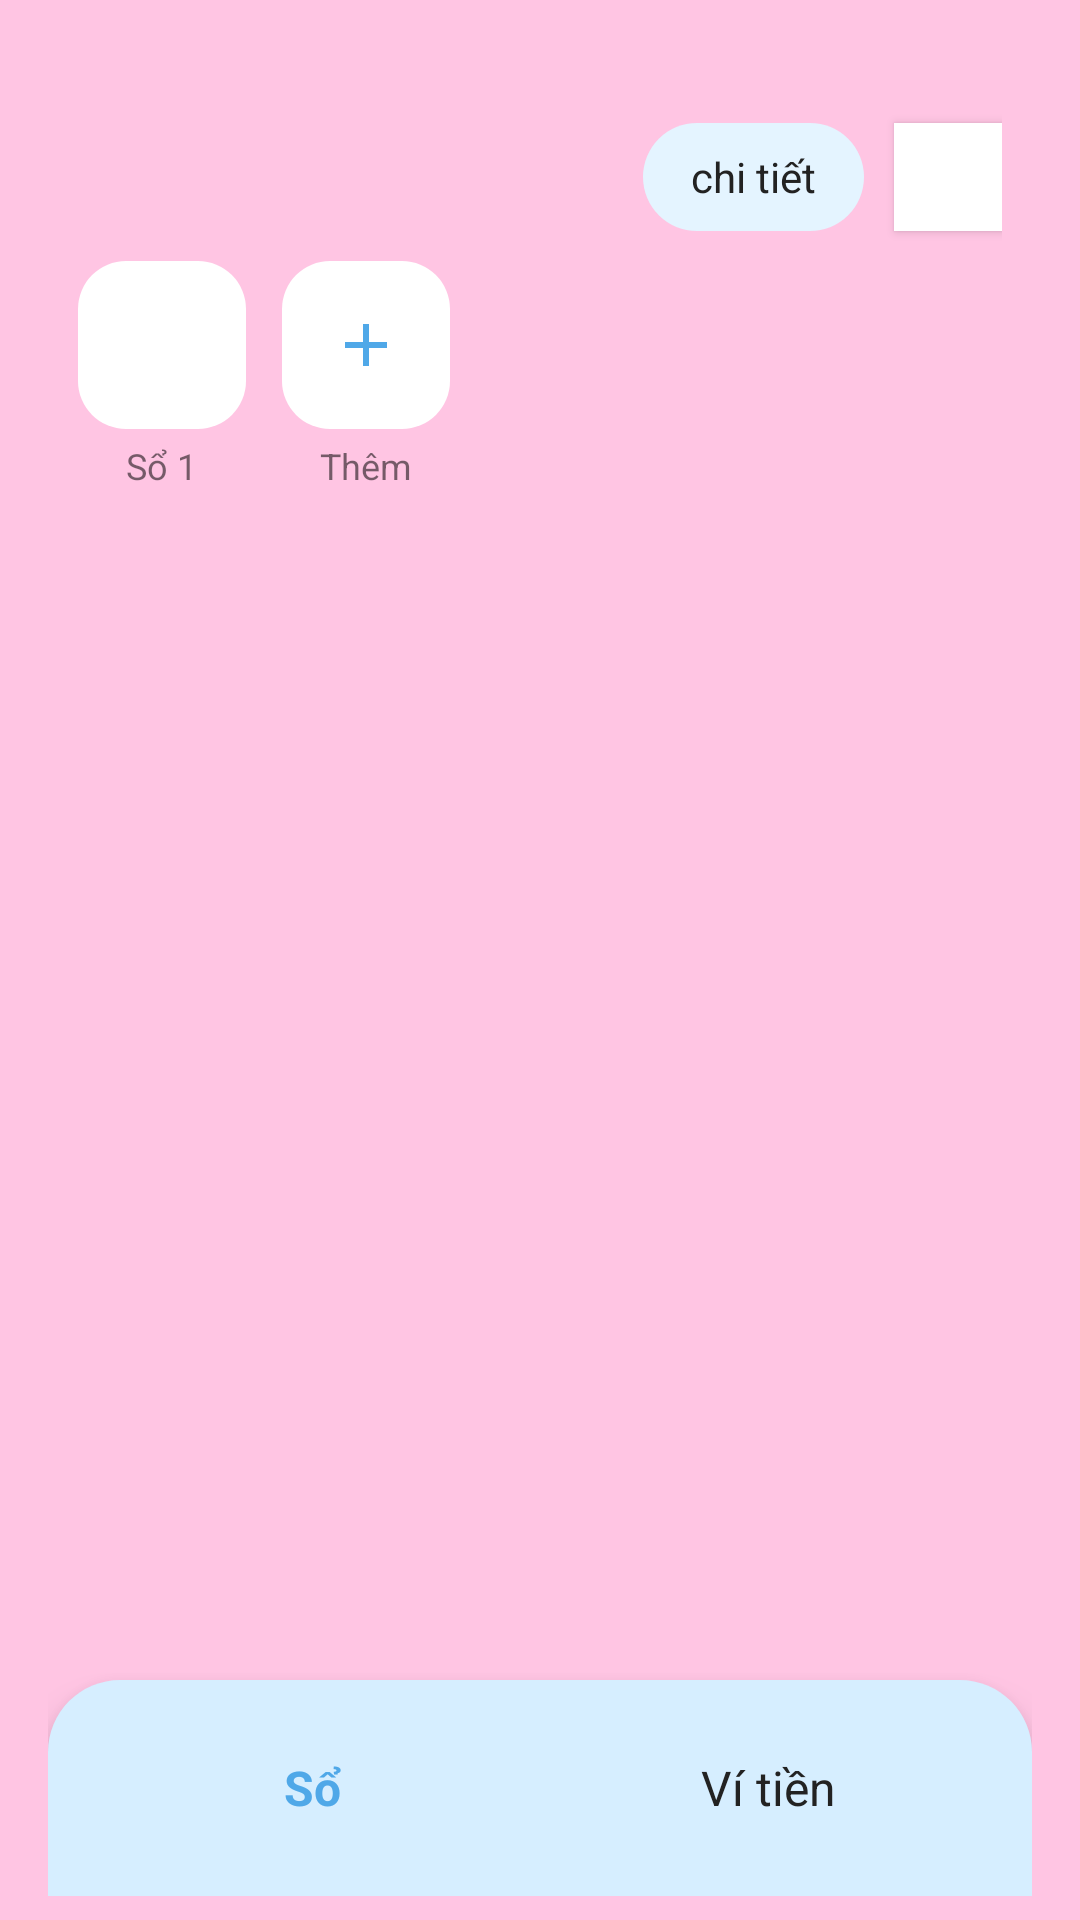

Layout XML and referenced resources for this Android screen:
<!-- AndroidManifest.xml: application theme Base.Theme.ManageMoney -->
<!-- res/layout/activity_main.xml -->
<?xml version="1.0" encoding="utf-8"?>
<RelativeLayout xmlns:android="http://schemas.android.com/apk/res/android"
    android:layout_width="match_parent"
    android:layout_height="match_parent"
    android:background="@color/bg_main">

    
    <RelativeLayout
        android:layout_width="match_parent"
        android:layout_height="wrap_content"
        android:paddingHorizontal="16dp"
        android:paddingTop="16dp"
        android:paddingBottom="8dp">


    
    <FrameLayout
        android:id="@+id/fragment_container"
        android:layout_width="match_parent"
        android:layout_height="match_parent"
        android:layout_above="@id/bottom_nav"/>

        
        <LinearLayout
            android:id="@+id/ll_chi_tiet"
            android:layout_width="wrap_content"
            android:layout_height="wrap_content"
            android:layout_alignParentEnd="true"
            android:gravity="center_vertical"
            android:orientation="horizontal"
            android:layout_marginTop="15dp"
            android:layout_marginRight="10dp">
            <TextView
                android:id="@+id/btn_chi_tiet"
                android:layout_width="wrap_content"
                android:layout_height="36dp"
                android:background="@drawable/bg_btn_round"
                android:gravity="center"
                android:paddingHorizontal="16dp"
                android:text="@string/chi_tiet"
                android:textColor="@color/text_dark"
                android:textSize="14sp"
                android:layout_margin="10dp"/>
            <View
                android:layout_width="36dp"
                android:layout_height="36dp"
                android:background="#FFFFFF"
                android:elevation="2dp" />
        </LinearLayout>
        <LinearLayout
            android:layout_width="wrap_content"
            android:layout_height="wrap_content"
            android:orientation="horizontal"
            android:gravity="center_vertical"
            android:layout_below="@id/ll_chi_tiet">
            <LinearLayout
                android:layout_width="wrap_content"
                android:layout_height="wrap_content"
                android:orientation="vertical"
                android:gravity="center"
                android:paddingEnd="12dp"
                android:layout_marginLeft="10dp">
                <View
                    android:layout_width="56dp"
                    android:layout_height="56dp"
                    android:background="@drawable/bg_card"/>
                <TextView
                    android:layout_width="wrap_content"
                    android:layout_height="wrap_content"
                    android:text="Sổ 1"
                    android:textSize="12sp"
                    android:paddingTop="4dp"/>
            </LinearLayout>
            <LinearLayout
                android:layout_width="wrap_content"
                android:layout_height="wrap_content"
                android:orientation="vertical"
                android:gravity="center">
                <LinearLayout
                    android:layout_width="56dp"
                    android:layout_height="56dp"
                    android:background="@drawable/bg_card"
                    android:gravity="center">
                    <ImageView
                        android:layout_width="24dp"
                        android:layout_height="24dp"
                        android:src="@drawable/ic_add"/>
                </LinearLayout>
                <TextView
                    android:layout_width="wrap_content"
                    android:layout_height="wrap_content"
                    android:text="Thêm"
                    android:textSize="12sp"
                    android:paddingTop="4dp"/>
            </LinearLayout>
        </LinearLayout>

    
    <LinearLayout
        android:id="@+id/bottom_nav"
        android:layout_width="match_parent"
        android:layout_height="72dp"
        android:layout_alignParentBottom="true"
        android:background="@drawable/bg_bottom_nav"
        android:elevation="8dp"
        android:gravity="center_vertical"
        android:orientation="horizontal"
        android:paddingLeft="24dp"
        android:paddingRight="24dp">

        <TextView
            android:id="@+id/tab_so"
            android:layout_width="0dp"
            android:layout_height="44dp"
            android:layout_weight="1"
            android:background="@drawable/bg_tab_selected"
            android:gravity="center"
            android:text="@string/tab_so"
            android:textColor="@color/blue_primary"
            android:textSize="16sp"
            android:textStyle="bold"/>

        <View
            android:layout_width="24dp"
            android:layout_height="1dp"/>

        <TextView
            android:id="@+id/tab_vi_tien"
            android:layout_width="0dp"
            android:layout_height="44dp"
            android:layout_weight="1"
            android:background="@android:color/transparent"
            android:gravity="center"
            android:text="@string/tab_vi_tien"
            android:textColor="@color/text_dark"
            android:textSize="16sp"/>

    </LinearLayout>
    </RelativeLayout>
</RelativeLayout>
<!-- resources referenced by this layout -->
<resources>
  <color name="bg_main">#FFC5E3</color>
  <color name="blue_primary">#4FA8E8</color>
  <color name="text_dark">#222222</color>
  <!-- drawable bg_bottom_nav (drawable) -->
  <?xml version="1.0" encoding="utf-8"?>
  <shape xmlns:android="http://schemas.android.com/apk/res/android" android:shape="rectangle">
      <solid android:color="#D6EEFF"/>
      <corners android:topLeftRadius="24dp" android:topRightRadius="24dp"/>
  </shape>
  <!-- drawable bg_btn_round (drawable) -->
  <?xml version="1.0" encoding="utf-8"?>
  <shape xmlns:android="http://schemas.android.com/apk/res/android" android:shape="rectangle">
      <solid android:color="@color/btn_bg"/>
      <corners android:radius="20dp"/>
  </shape>
  <!-- drawable bg_card (drawable) -->
  <?xml version="1.0" encoding="utf-8"?>
  <shape xmlns:android="http://schemas.android.com/apk/res/android"
      android:shape="rectangle">
      <solid android:color="@color/white"/>
      <corners android:radius="16dp"/>
      <stroke android:width="0dp"/>
  </shape>
  <!-- drawable ic_add (drawable) -->
  <?xml version="1.0" encoding="utf-8"?>
  <vector xmlns:android="http://schemas.android.com/apk/res/android"
      android:width="24dp" android:height="24dp"
      android:viewportWidth="24" android:viewportHeight="24">
      <path android:fillColor="#4FA8E8"
          android:pathData="M19,13H13V19H11V13H5V11H11V5H13V11H19V13Z"/>
  </vector>
  <string name="chi_tiet">chi tiết</string>
  <string name="tab_so">Sổ</string>
  <string name="tab_vi_tien">Ví tiền</string>
  <style name="Base.Theme.ManageMoney" parent="Theme.AppCompat.Light.NoActionBar">
      </style>
  <color name="btn_bg">#E4F4FF</color>
  <color name="white">#FFFFFF</color>
</resources>
